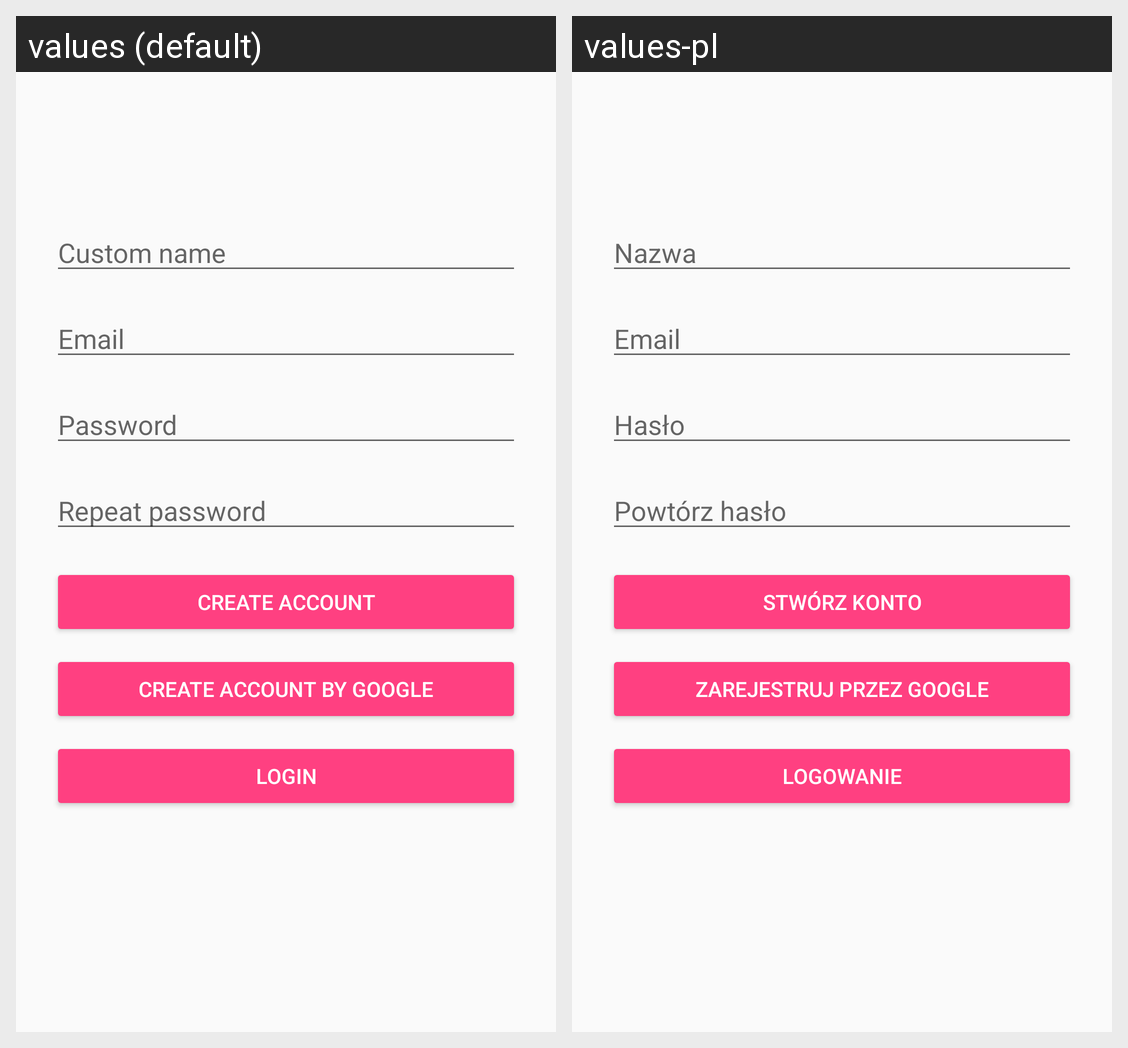

The same Android screen rendered under two of its app's locales, left to right. List the strings drawn on it with the default value and each locale's translation.
Android screen res/layout/activity_register.xml rendered under 2 locales, left to right: values (default), values-pl. Device: Nexus 5 (rendered at 1080×1920; each locale shown at half size, 540×960, under a caption strip naming it); theme AppTheme.
Strings drawn on this screen, with the default value and each locale's value (text and hints the layout hard-codes, and strings that could not be matched under every locale, appear in the picture but are not listed):

customName
  values: Custom name
  values-pl: Nazwa

email
  values: Email
  values-pl: Email

hashPass
  values: Password
  values-pl: Hasło

repeatPassword
  values: Repeat password
  values-pl: Powtórz hasło

createAccount
  values: Create account
  values-pl: Stwórz konto

createAccountByGoogle
  values: Create account by google
  values-pl: Zarejestruj przez Google

login
  values: LogIn
  values-pl: Logowanie
